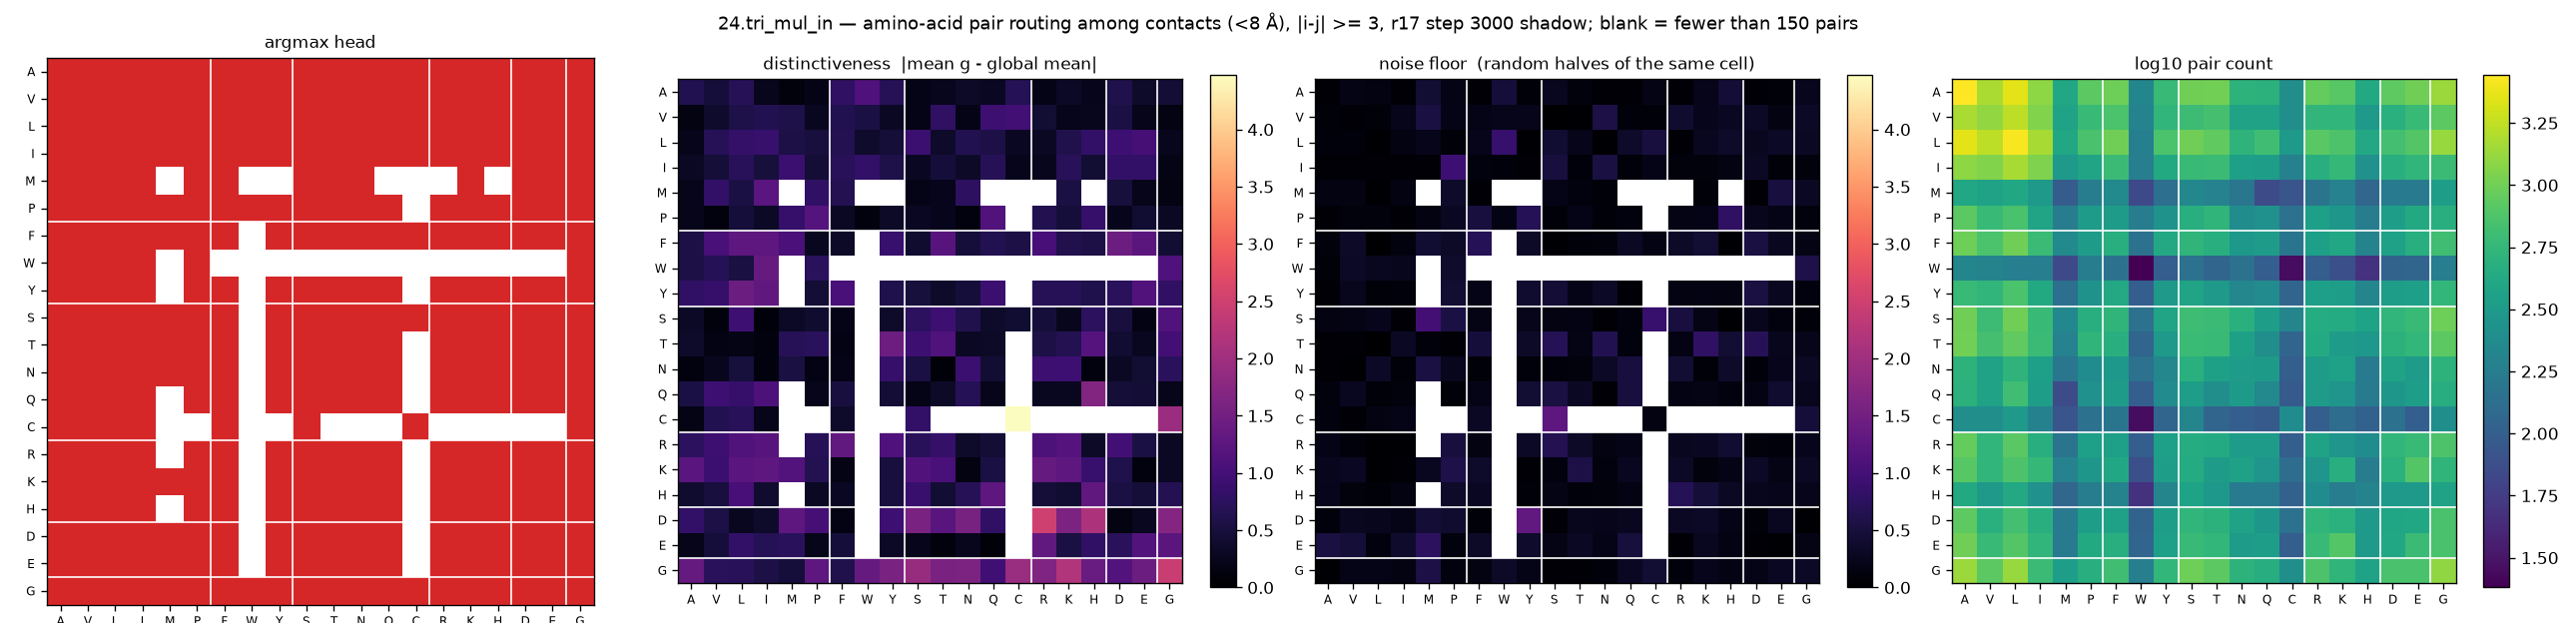

The table this chart was drawn from, first rows:
aa_i, aa_j, argmax_head, distinctiveness, null, n_pairs
A, A, 3, 0.6308, 0.0615, 2776
A, V, 3, 0.4889, 0.1793, 1512
A, L, 3, 0.6841, 0.1504, 2276
A, I, 3, 0.2506, 0.0657, 1240
A, M, 3, 0.1089, 0.4353, 404
A, P, 3, 0.2095, 0.1889, 836
A, F, 3, 0.7789, 0.0481, 964
A, W, 3, 1.105, 0.4762, 212
A, Y, 3, 0.6923, 0.0744, 588
A, S, 3, 0.1961, 0.2638, 992
A, T, 3, 0.2527, 0.1075, 1004
A, N, 3, 0.3367, 0.0466, 520
A, Q, 3, 0.2879, 0.0588, 504
A, C, 3, 0.6682, 0.1906, 252
A, R, 3, 0.1984, 0.0522, 908
A, K, 3, 0.3199, 0.2223, 808
A, H, 3, 0.2275, 0.4441, 428
A, D, 3, 0.6014, 0.0425, 848
A, E, 3, 0.3643, 0.0828, 984
A, G, 3, 0.4448, 0.2499, 1360
V, A, 3, 0.1416, 0.0855, 1512
V, V, 3, 0.3714, 0.0609, 1288
V, L, 3, 0.592, 0.0764, 1732
V, I, 3, 0.6364, 0.2201, 1136
V, M, 3, 0.5826, 0.5318, 372
V, P, 3, 0.2683, 0.2016, 592
V, F, 3, 0.6351, 0.1931, 720
V, W, 3, 0.543, 0.2109, 200
V, Y, 3, 0.2984, 0.2169, 552
V, S, 3, 0.1965, 0.0157, 628
V, T, 3, 0.7766, 0.0249, 688
V, N, 3, 0.1983, 0.5612, 368
V, Q, 3, 0.9191, 0.0972, 368
V, C, 3, 0.9732, 0.0714, 252
V, R, 3, 0.4199, 0.3975, 544
V, K, 3, 0.2267, 0.2392, 552
V, H, 3, 0.2601, 0.2881, 312
V, D, 3, 0.5468, 0.3286, 492
V, E, 3, 0.223, 0.1509, 600
V, G, 3, 0.1516, 0.3279, 836
L, A, 3, 0.2216, 0.0883, 2276
L, V, 3, 0.6949, 0.1021, 1732
L, L, 3, 0.8301, 0.0294, 2672
L, I, 3, 0.8675, 0.1408, 1480
L, M, 3, 0.5675, 0.2132, 416
L, P, 3, 0.5142, 0.0866, 708
L, F, 3, 0.647, 0.2234, 992
L, W, 3, 0.3765, 0.8568, 188
L, Y, 3, 0.4592, 0.0316, 728
L, S, 3, 0.8956, 0.4064, 1000
L, T, 3, 0.3603, 0.2116, 876
L, N, 3, 0.6325, 0.0287, 532
L, Q, 3, 0.5661, 0.3664, 652
L, C, 3, 0.2801, 0.5175, 308
L, R, 3, 0.306, 0.0593, 816
L, K, 3, 0.6244, 0.276, 740
L, H, 3, 0.8209, 0.3604, 420
L, D, 3, 0.9368, 0.2656, 676
L, E, 3, 1.001, 0.326, 772
L, G, 3, 0.2621, 0.3064, 1344
... 340 more rows
